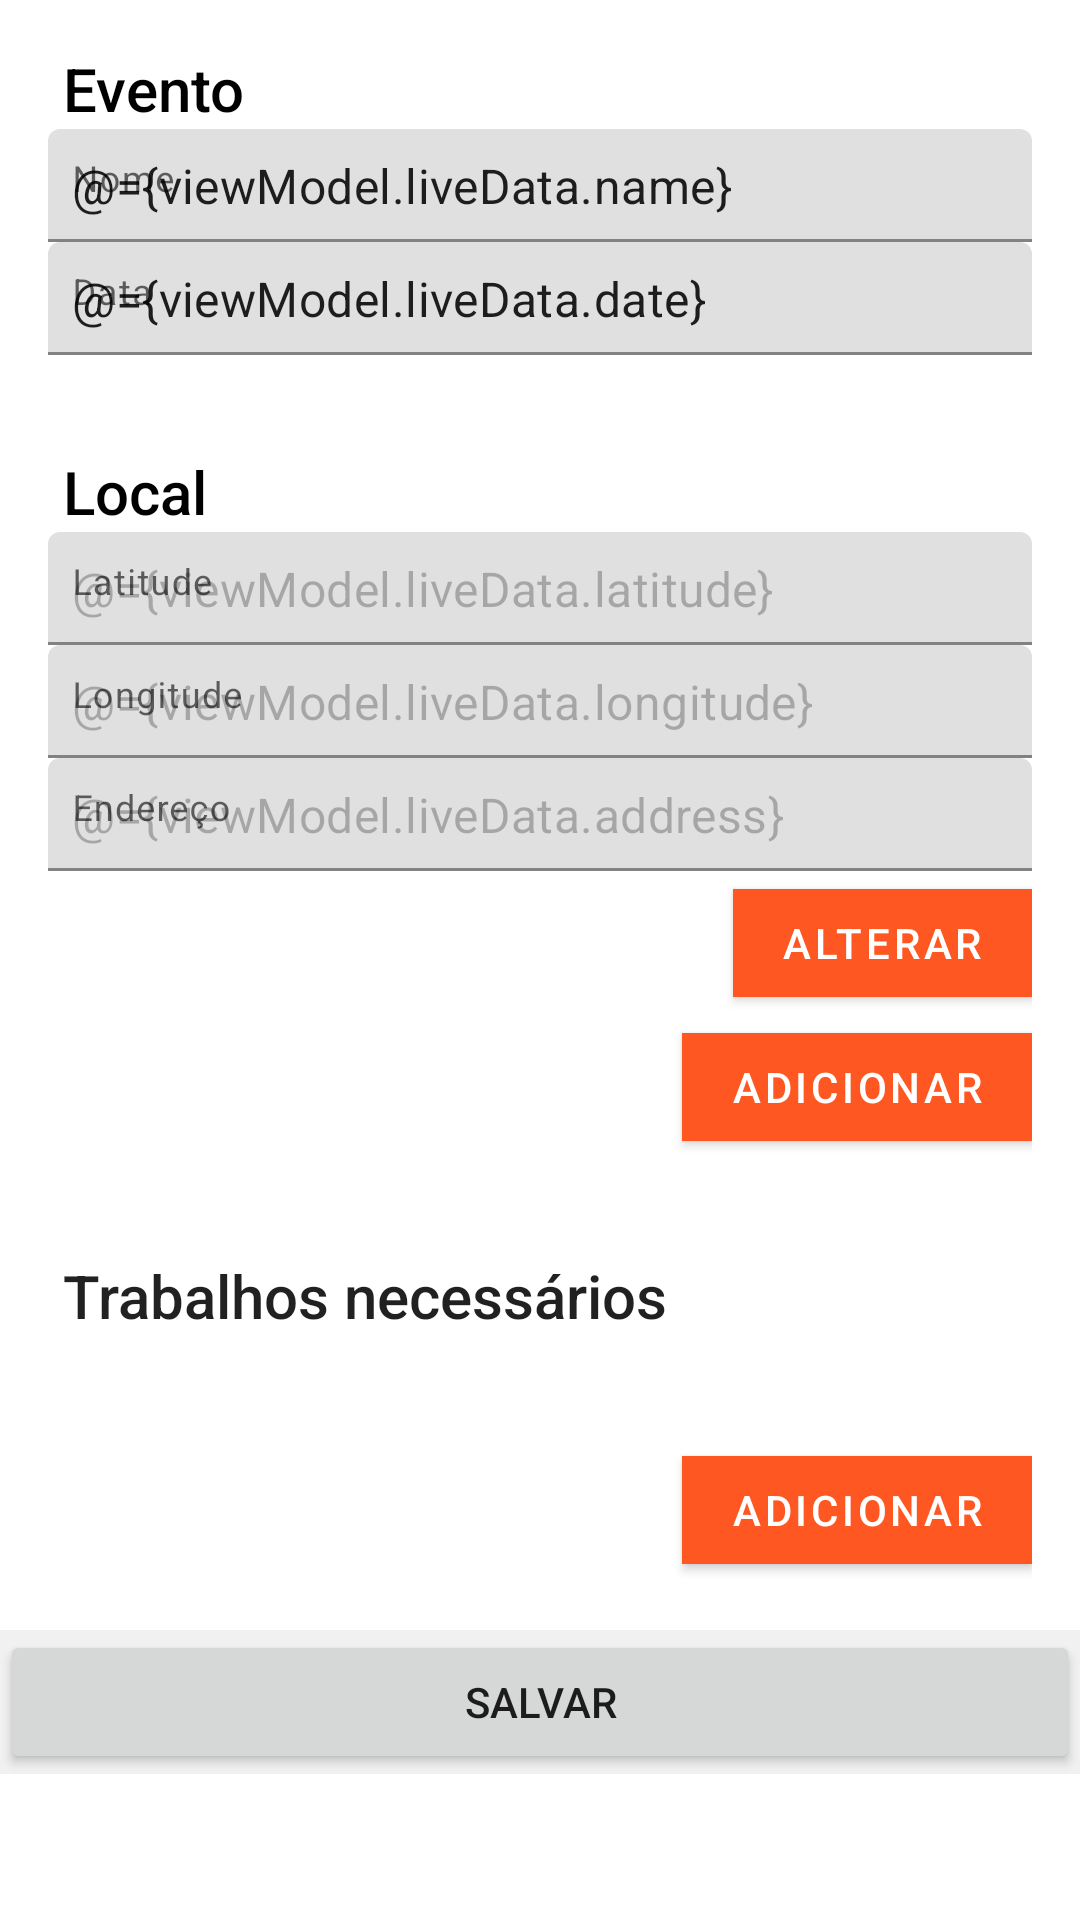

Write the Android layout XML for this screen, with the resource values it uses.
<!-- AndroidManifest.xml: application theme AppTheme -->
<!-- res/layout/activity_event_register.xml -->
<?xml version="1.0" encoding="utf-8"?>
<layout xmlns:android="http://schemas.android.com/apk/res/android"
    xmlns:app="http://schemas.android.com/apk/res-auto">

    <data>

        <variable
            name="viewModel"
            type="br.com.ufg.www.events.view.event.register.EventRegisterViewModel" />
    </data>

    <ScrollView
        android:layout_width="match_parent"
        android:layout_height="wrap_content">

        <LinearLayout
            android:layout_width="match_parent"
            android:layout_height="wrap_content"
            android:background="#f1f1f1"
            android:orientation="vertical">

            <androidx.cardview.widget.CardView
                android:layout_width="match_parent"
                android:layout_height="wrap_content"
                android:layout_margin="@dimen/respiro_visual"
                android:orientation="vertical"
                app:cardCornerRadius="@dimen/respiro_visual_menor"
                app:cardElevation="@dimen/respiro_visual_menor"
                app:contentPadding="16dp">

                <LinearLayout
                    android:layout_width="match_parent"
                    android:layout_height="wrap_content"
                    android:orientation="vertical">

                    <TextView
                        style="@style/TextAppearance.AppCompat.Title"
                        android:layout_width="match_parent"
                        android:layout_height="wrap_content"
                        android:layout_marginLeft="5dp"
                        android:layout_marginBottom="@dimen/respiro_visual_menor"
                        android:text="@string/event"
                        android:textColor="@android:color/black" />

                    <com.google.android.material.textfield.TextInputLayout
                        android:layout_width="match_parent"
                        android:layout_height="wrap_content">

                        <com.google.android.material.textfield.TextInputEditText
                            android:id="@+id/editTextName"
                            android:layout_width="match_parent"
                            android:layout_height="wrap_content"
                            android:hint="@string/name"
                            android:inputType="textCapWords"
                            android:padding="8dp"
                            android:text="@={viewModel.liveData.name}" />

                    </com.google.android.material.textfield.TextInputLayout>

                    <com.google.android.material.textfield.TextInputLayout
                        android:layout_width="match_parent"
                        android:layout_height="wrap_content">

                        <com.google.android.material.textfield.TextInputEditText
                            android:id="@+id/editTextDate"
                            android:layout_width="match_parent"
                            android:layout_height="wrap_content"
                            android:hint="@string/date"
                            android:imeOptions="actionDone"
                            android:inputType="number"
                            android:padding="8dp"
                            android:text="@={viewModel.liveData.date}" />

                    </com.google.android.material.textfield.TextInputLayout>

                </LinearLayout>

            </androidx.cardview.widget.CardView>

            <androidx.cardview.widget.CardView
                android:layout_width="match_parent"
                android:layout_height="wrap_content"
                android:layout_margin="@dimen/respiro_visual"
                android:orientation="vertical"
                android:padding="16dp"
                app:cardCornerRadius="@dimen/respiro_visual_menor"
                app:cardElevation="@dimen/respiro_visual_menor"
                app:contentPadding="16dp">

                <LinearLayout
                    android:layout_width="match_parent"
                    android:layout_height="wrap_content"
                    android:orientation="vertical">

                    <TextView
                        style="@style/TextAppearance.AppCompat.Title"
                        android:layout_width="match_parent"
                        android:layout_height="wrap_content"
                        android:layout_marginLeft="5dp"
                        android:layout_marginBottom="@dimen/respiro_visual_menor"
                        android:text="@string/place"
                        android:textColor="@android:color/black" />

                    <LinearLayout
                        android:layout_width="match_parent"
                        android:layout_height="wrap_content"
                        android:orientation="vertical"
                        app:showOrHide="@{viewModel.liveData.hasLocation}">

                        <com.google.android.material.textfield.TextInputLayout
                            android:layout_width="match_parent"
                            android:layout_height="wrap_content">

                            <com.google.android.material.textfield.TextInputEditText
                                android:id="@+id/editTextLatitude"
                                android:layout_width="match_parent"
                                android:layout_height="wrap_content"
                                android:enabled="false"
                                android:hint="@string/latitude"
                                android:padding="8dp"
                                android:text="@={viewModel.liveData.latitude}" />

                        </com.google.android.material.textfield.TextInputLayout>

                        <com.google.android.material.textfield.TextInputLayout
                            android:layout_width="match_parent"
                            android:layout_height="wrap_content">

                            <com.google.android.material.textfield.TextInputEditText
                                android:id="@+id/editTextLongitude"
                                android:layout_width="match_parent"
                                android:layout_height="wrap_content"
                                android:enabled="false"
                                android:hint="@string/longitude"
                                android:padding="8dp"
                                android:text="@={viewModel.liveData.longitude}" />

                        </com.google.android.material.textfield.TextInputLayout>

                        <com.google.android.material.textfield.TextInputLayout
                            android:layout_width="match_parent"
                            android:layout_height="wrap_content">

                            <com.google.android.material.textfield.TextInputEditText
                                android:id="@+id/editTextAddress"
                                android:layout_width="match_parent"
                                android:layout_height="wrap_content"
                                android:enabled="false"
                                android:hint="@string/address"
                                android:padding="8dp"
                                android:text="@={viewModel.liveData.address}" />

                        </com.google.android.material.textfield.TextInputLayout>

                        <com.google.android.material.button.MaterialButton
                            android:layout_width="wrap_content"
                            android:layout_height="wrap_content"
                            android:layout_gravity="right"
                            android:onClick="changeLocation"
                            android:text="@string/change"
                            app:cornerRadius="@dimen/respiro_visual_menor" />

                    </LinearLayout>

                    <com.google.android.material.button.MaterialButton
                        android:layout_width="wrap_content"
                        android:layout_height="wrap_content"
                        android:layout_gravity="right"
                        android:onClick="changeLocation"
                        android:text="@string/add"
                        app:cornerRadius="@dimen/respiro_visual_menor"
                        app:shouldGone="@{viewModel.liveData.hasLocation}" />

                </LinearLayout>

            </androidx.cardview.widget.CardView>

            <androidx.cardview.widget.CardView
                android:layout_width="match_parent"
                android:layout_height="wrap_content"
                android:layout_margin="@dimen/respiro_visual"
                android:orientation="vertical"
                android:padding="16dp"
                app:cardCornerRadius="@dimen/respiro_visual_menor"
                app:cardElevation="@dimen/respiro_visual_menor"
                app:contentPadding="16dp">

                <LinearLayout
                    android:layout_width="match_parent"
                    android:layout_height="wrap_content"
                    android:orientation="vertical">

                    <TextView
                        style="@style/TextAppearance.AppCompat.Title"
                        android:layout_width="match_parent"
                        android:layout_height="wrap_content"
                        android:layout_marginLeft="5dp"
                        android:layout_marginBottom="@dimen/respiro_visual_menor"
                        android:text="@string/job_needs" />

                    <RelativeLayout
                        android:id="@+id/relativeLayoutChipGroup"
                        style="@style/Base.Widget.MaterialComponents.TextInputEditText"
                        android:layout_width="match_parent"
                        android:layout_height="wrap_content">

                        <com.google.android.material.chip.ChipGroup
                            android:id="@+id/chipGroup"
                            android:layout_width="match_parent"
                            android:layout_height="wrap_content"
                            android:layout_alignParentLeft="true"
                            android:layout_alignParentTop="true" />

                    </RelativeLayout>

                    <com.google.android.material.button.MaterialButton
                        android:id="@+id/imageViewAdd"
                        android:layout_width="wrap_content"
                        android:layout_height="wrap_content"
                        android:layout_gravity="right"
                        android:onClick="addJob"
                        android:text="@string/add"
                        app:cornerRadius="@dimen/respiro_visual_menor" />

                </LinearLayout>

            </androidx.cardview.widget.CardView>

            <Button
                android:layout_width="match_parent"
                android:layout_height="wrap_content"
                android:layout_gravity="center"
                android:layout_marginTop="@dimen/respiro_visual_menor"
                android:onClick="save"
                android:text="@string/save" />

        </LinearLayout>

    </ScrollView>

</layout>
<!-- resources referenced by this layout -->
<resources>
  <string name="add">Adicionar</string>
  <string name="address">Endereço</string>
  <string name="change">Alterar</string>
  <string name="date">Data</string>
  <string name="event">Evento</string>
  <string name="job_needs">Trabalhos necessários</string>
  <string name="latitude">Latitude</string>
  <string name="longitude">Longitude</string>
  <string name="name">Nome</string>
  <string name="place">Local</string>
  <string name="save">Salvar</string>
  <style name="AppTheme" parent="Base.Theme.MaterialComponents.Light.DarkActionBar">
          <item name="colorPrimary">@color/primary</item>
          <item name="colorPrimaryDark">@color/primary_dark</item>
          <item name="colorAccent">@color/accent</item>
  
          <item name="android:windowAnimationStyle">@null</item>
      </style>
  <color name="primary">#FF5722</color>
  <color name="primary_dark">#E64A19</color>
  <color name="accent">#FF9800</color>
</resources>
